Run: headless pygame with SDL's dummy video driver; simulated clock (each Clock.tick advances the game by its frame time, no real sleeping); random seed 0; keys injected as events and as key.get_pressed() state; no mouse input.
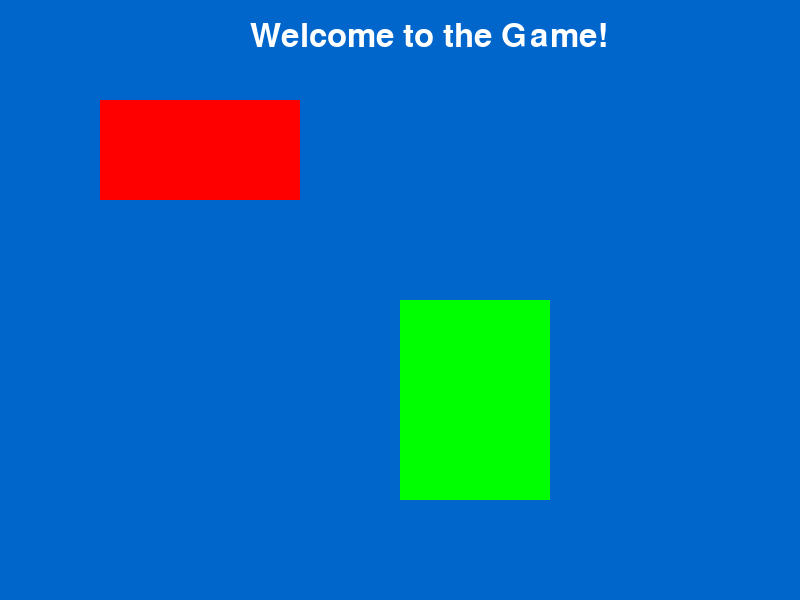
Frame 1 of 4 · flips 1–60 · no input
Frame 2 of 4 · flips 61–180 · tapped SPACE, RETURN · held RIGHT (→), D · screen unchanged from frame 1, image omitted
Frame 3 of 4 · flips 181–300 · held DOWN (↓), S · screen unchanged from frame 2, image omitted
Frame 4 of 4 · flips 301–420 · held LEFT (←), A, UP (↑), W · screen unchanged from frame 3, image omitted

The pygame program that drew these frames:

import pygame, sys
pygame.init()
screen = pygame.display.set_mode((800, 600))
pygame.display.set_caption("Simple Game Screen")
font = pygame.font.SysFont(None, 48)
text = font.render("Welcome to the Game!", True, (255, 255, 255))
running = True
while running:
    for event in pygame.event.get():
        if event.type == pygame.QUIT:
            running = False
    screen.fill((0, 102, 204))
    pygame.draw.rect(screen, (255, 0, 0), (100, 100, 200, 100))
    pygame.draw.rect(screen, (0, 255, 0), (400, 300, 150, 200))
    screen.blit(text, (250, 20))
    pygame.display.flip()
pygame.quit()
sys.exit()
